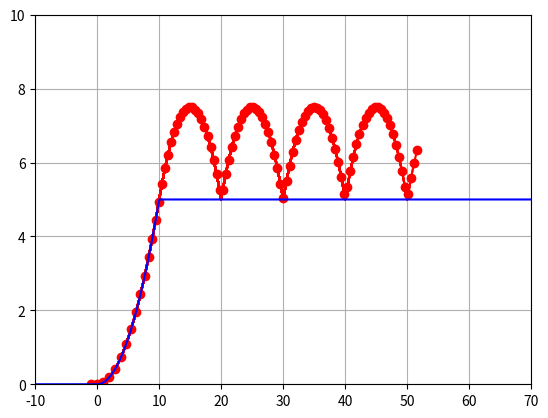

Python code for this plot: (Note: this script raises an exception after producing the figure.)
# Забавная горка

import numpy as np
import math
from scipy.integrate import odeint
import matplotlib.pyplot as plt
import mpl_toolkits.mplot3d.axes3d as p3
from matplotlib import animation
from matplotlib.animation import ArtistAnimation
from sympy import sin, tan, cos, pi, symbols, diff, Heaviside

x1, y1, D1, D2, Y1 = symbols('x1 y1 D1 D2 Y1')

# МОЖНО ИССЛЕДОВАТЬ ФОРМУ ГОРКИ
h = 5 # Высота подъема горки
k = 10 # Длина горки по горизонтали
D0 = 0.05 * x1**2 # Уравнение параболы

def mountain(x, L1, L2):
    """
    Функция возвращает первые и вторые производные (f1,f2) уравнений
    горки на разных участках и высоту горки
    """
    if x < L1:
        f1, f2 = 0, 0
        Y = 0
    if x > L2:
        f1, f2 = 0, 0
        Y = h
    if L1 <= x <= L2:
        D1 = diff(D0, x1)
        D2 = diff(diff(D0, x1), x1)
        f1 = D1.subs(x1, x) # Команда подстановки значения х вместо х1 в D1
        f2 = D2.subs(x1, x) # Команда подстановки значения х вместо х1 в D2
        Y = D0.subs(x1, x) # Команда подстановки значения х вместо х1 в D0
    return f1, f2, Y

# Определяем функцию для системы диф. уравнений
def move_func(s, t):
    x, v_x, y, v_y = s

    res = mountain(x, 0, k)

    f1 = res[0]
    f2 = res[1]

    # множитель Лагранжа
    lam = (f2 * v_x**2 + g) / (1 + f1**2)

    # модуль скорости
    v = np.sqrt(v_x**2 + v_y**2)

    dxdt = v_x
    dv_xdt = - lam * f1
    if y > h:#условие возможного отрыва на пологом участке
        dv_ydt = - g
    else:
        dv_ydt = - g + lam
    dydt = v_y

    return dxdt, dv_xdt, dydt, dv_ydt

# Определяем начальные значения и параметры, входящие в систему диф. уравнений
x0 = -1
v_x0 = 14

y0 = 0
v_y0 = 0

g = 9.8

s0 = x0, v_x0, y0, v_y0

X = []
Y = []

N = 2000

tau = np.linspace(-10, 70, 500)

for i in range(500):
    X.append(tau[i])
    res = mountain(tau[i], 0, k)
    Y.append(res[2])

Px = []
Py = []

T = np.linspace(0,7,N)

# Столкновение с поверхностью
for i in range(N-1):
    t = [T[i], T[i+1]]

    sol = odeint(move_func, s0, t)
    Px.append(sol[1,0])
    Py.append(sol[1,2])

    x0 = sol[1,0]
    vx0 = sol[1,1]
    y0 = sol[1,2]
    vy0 = sol[1,3]

    if np.abs(h-y0) <= 0.01 and x0 > k + 0.01:
        vy0 = - vy0

    s0 = x0, vx0, y0, vy0

# Построение фигуры
fig = plt.figure()
body = []
step = int(N/100)

for i in range(0,len(T)-1,step):
    body1, = plt.plot(Px[i], Py[i], 'o', color='r')
    body1_line, = plt.plot(Px[:i], Py[:i],'-',color='r')

    body.append([body1, body1_line])


ani = ArtistAnimation(fig,body,interval=5)

plt.plot(X,Y,color='b')
plt.xlim(-10,70)
plt.ylim(0,10)
plt.grid()

# plt.show()
ani.save('results/Mountain.gif')
